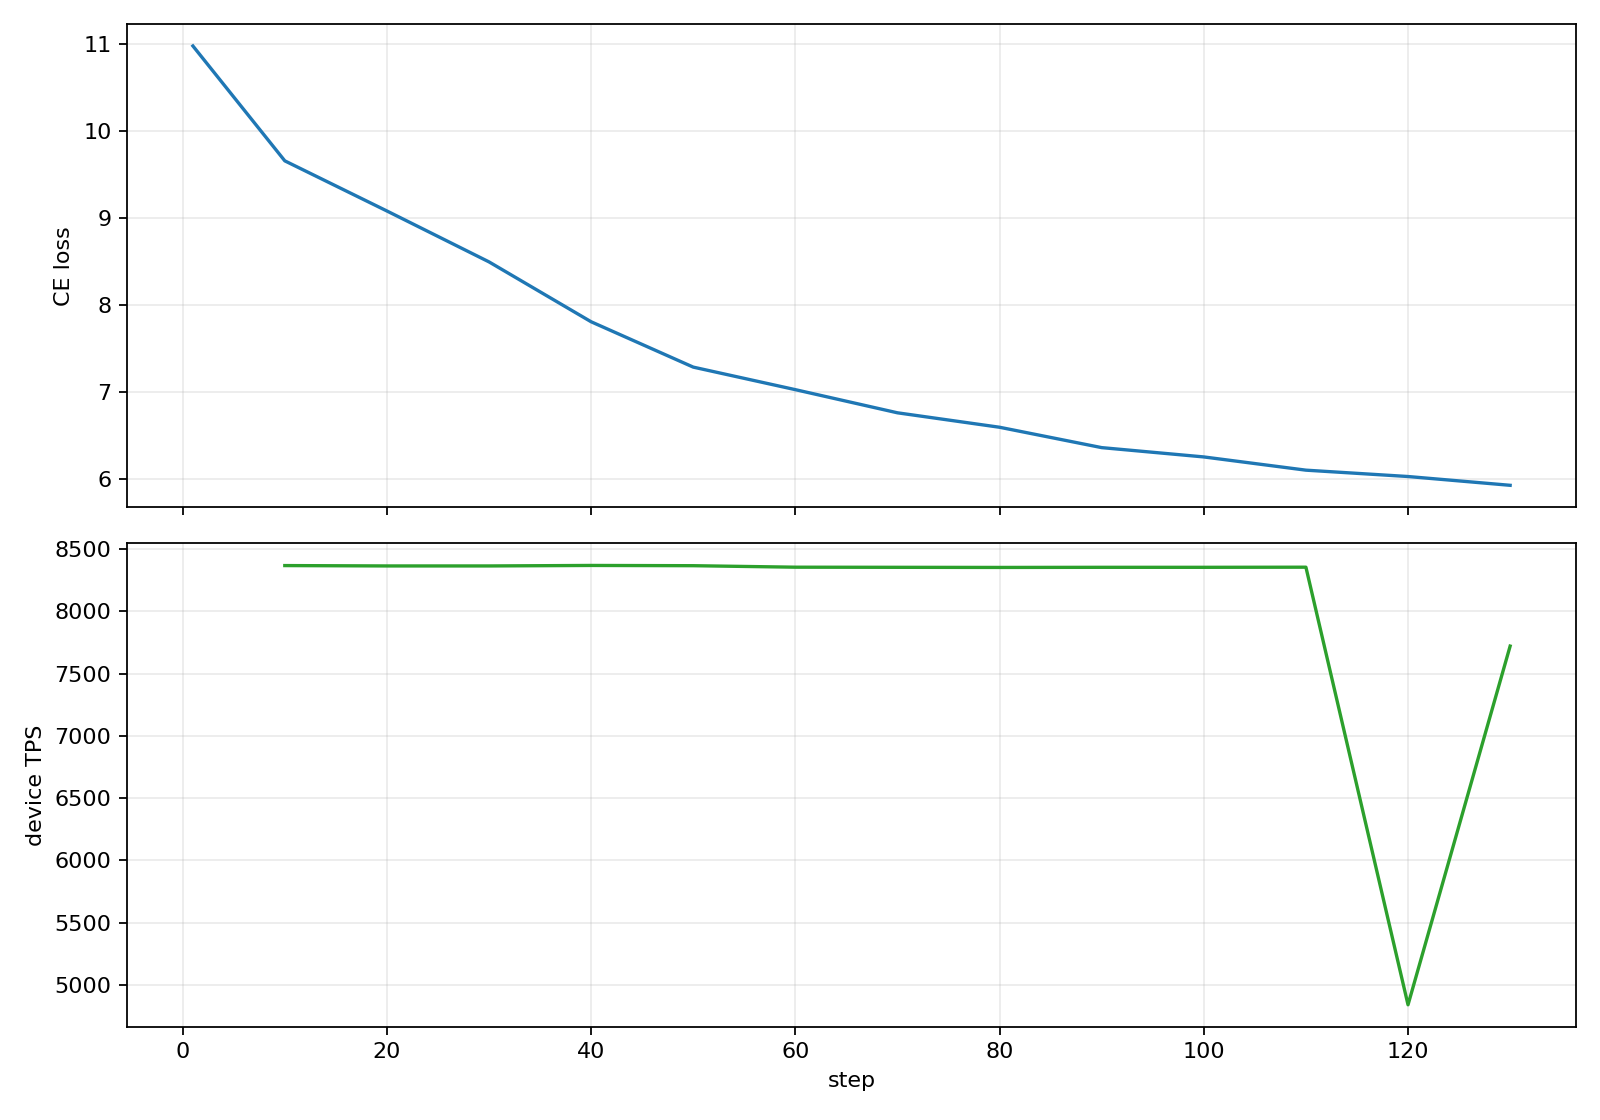

Values plotted in this chart, from the file beside it:
step, optim/step_skipped, optim/total_grad_norm, system/gpu_active_mem_gib, system/gpu_reserved_mem_gib, throughput/device_mfu, throughput/device_mfu_actual_avg, throughput/device_tps, throughput/device_tps_actual_avg, throughput/total_tokens, train/ce_loss, train/ppl, train/z_loss
1, 0.0, 4.473, 9.211, 13.17, , , , , , 10.98, , 0.0012
10, 0.0, 2.477, 9.211, 13.17, 27.76, 27.59, 8420, 8366, 41943040, 9.66, 15681, 0.0012
20, 0.0, 2.025, 9.211, 13.17, 27.44, 27.58, 8322, 8363, 83886080, 9.084, 8812, 0.0012
30, 0.0, 1.612, 9.211, 13.17, 27.6, 27.58, 8370, 8363, 125829120, 8.499, 4909, 0.0011
40, 0.0, 1.127, 9.211, 13.17, 27.64, 27.59, 8383, 8367, 167772160, 7.811, 2466, 0.0011
50, 0.0, 0.9049, 9.211, 13.17, 27.62, 27.58, 8377, 8365, 209715200, 7.29, 1465, 0.0011
60, 0.0, 0.6382, 9.211, 13.17, 26.91, 27.54, 8160, 8353, 251658240, 7.031, 1131, 0.0011
70, 0.0, 0.5314, 9.211, 13.17, 27.55, 27.54, 8355, 8352, 293601280, 6.765, 867.3, 0.0011
80, 0.0, 0.722, 9.211, 13.17, 27.5, 27.54, 8341, 8351, 335544320, 6.599, 734.2, 0.0011
90, 0.0, 0.7082, 9.211, 13.17, 27.55, 27.54, 8356, 8352, 377487360, 6.365, 581.0, 0.0012
100, 0.0, 0.6655, 9.211, 13.17, 27.48, 27.54, 8332, 8352, 419430400, 6.258, 522.0, 0.0012
110, 0.0, 0.4317, 9.211, 13.17, 27.76, 27.55, 8417, 8353, 461373440, 6.106, 448.4, 0.0012
120, 0.0, 0.7287, 9.211, 13.17, 15.97, 15.97, 4842, 4842, 503316480, 6.033, 417.0, 0.0013
130, 0.0, 0.6089, 9.211, 13.17, 27.17, 25.46, 8241, 7720, 545259520, 5.932, 377.0, 0.0013
